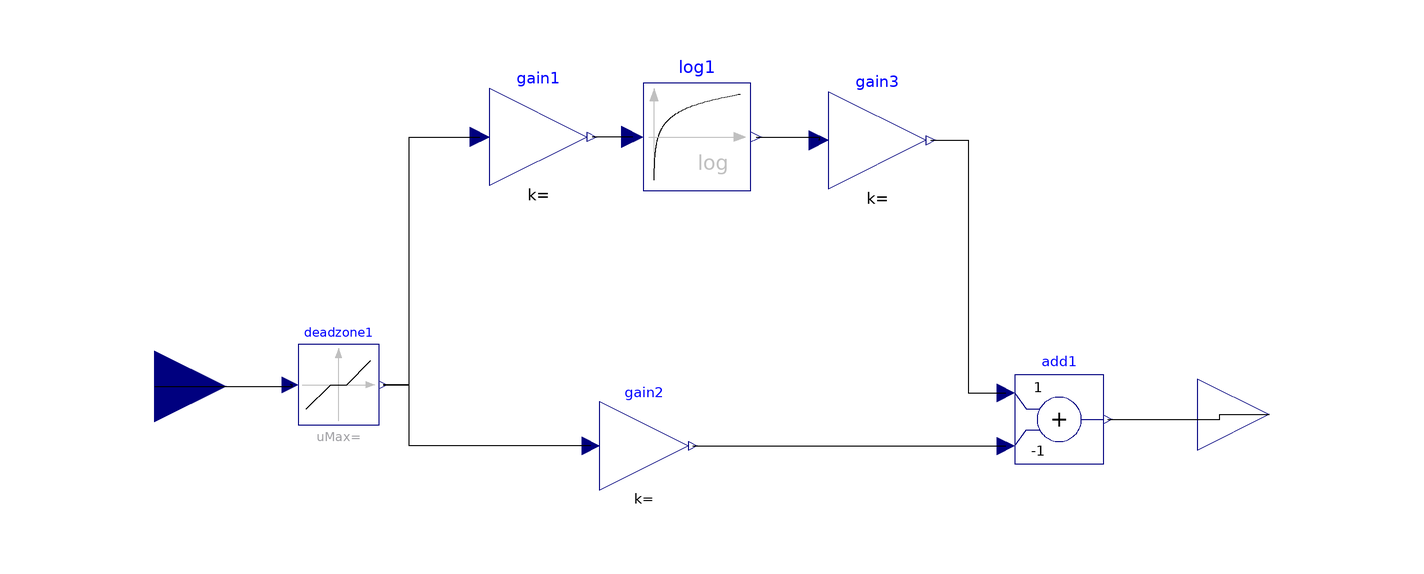

Above is the diagram view of the following Modelica model: its components placed by their Placement annotations and its connect equations drawn as lines.

model EngineMaxTorque
  Modelica.Blocks.Math.Gain gain1 annotation(Placement(visible = true, transformation(origin = {-28.6111,51.3889}, extent = {{-8.19616,-8.19616},{8.19616,8.19616}}, rotation = 0)));
  Modelica.Blocks.Math.Gain gain2 annotation(Placement(visible = true, transformation(origin = {-10.8333,-0.555556}, extent = {{-7.45106,-7.45106},{7.45106,7.45106}}, rotation = 0)));
  Modelica.Blocks.Nonlinear.DeadZone deadzone1 annotation(Placement(visible = true, transformation(origin = {-62.1667,9.72222}, extent = {{-6.77369,-6.77369},{6.77369,6.77369}}, rotation = 0)));
  Modelica.Blocks.Math.Add add1(k2 = -1) annotation(Placement(visible = true, transformation(origin = {58.8889,3.88889}, extent = {{-7.45106,-7.45106},{7.45106,7.45106}}, rotation = 0)));
  Modelica.Blocks.Math.Log log1 annotation(Placement(visible = true, transformation(origin = {-1.94444,51.3889}, extent = {{-9.01578,-9.01578},{9.01578,9.01578}}, rotation = 0)));
  Modelica.Blocks.Math.Gain gain3 annotation(Placement(visible = true, transformation(origin = {28.3333,50.8333}, extent = {{-8.19616,-8.19616},{8.19616,8.19616}}, rotation = 0)));
  Modelica.Blocks.Interfaces.RealInput speed annotation(Placement(visible = true, transformation(origin = {-93.0556,9.44444}, extent = {{-12,-12},{12,12}}, rotation = 0), iconTransformation(origin = {-93.0556,9.44444}, extent = {{-12,-12},{12,12}}, rotation = 0)));
  annotation(Diagram(), Icon());
  Modelica.Blocks.Interfaces.RealOutput maxTorque annotation(Placement(visible = true, transformation(origin = {94.1667,4.72222}, extent = {{-12,-12},{12,12}}, rotation = 0), iconTransformation(origin = {94.1667,4.72222}, extent = {{-12,-12},{12,12}}, rotation = 0)));
equation
  connect(add1.y,maxTorque) annotation(Line(points = {{67.0851,3.88889},{85.8333,3.88889},{85.8333,4.72222},{94.1667,4.72222}}));
  connect(speed,deadzone1.u) annotation(Line(points = {{-93.0556,9.44444},{-70,9.44444},{-70,9.72222},{-70.2951,9.72222}}));
  connect(gain3.y,add1.u1) annotation(Line(points = {{37.3491,50.8333},{43.6111,50.8333},{43.6111,8.33333},{49.9476,8.33333},{49.9476,8.35952}}));
  connect(log1.y,gain3.u) annotation(Line(points = {{7.97291,51.3889},{18.6111,51.3889},{18.6111,50.8333},{18.4979,50.8333}}));
  connect(log1.u,gain1.y) annotation(Line(points = {{-12.7634,51.3889},{-19.4444,51.3889},{-19.4444,51.3889},{-19.5953,51.3889}}));
  connect(gain2.y,add1.u2) annotation(Line(points = {{-2.63717,-0.555556},{21.3889,-0.555556},{21.3889,-0.581745},{49.9476,-0.581745}}));
  connect(gain2.u,deadzone1.y) annotation(Line(points = {{-19.7746,-0.555556},{-50.2778,-0.555556},{-50.2778,9.72222},{-54.7156,9.72222},{-54.7156,9.72222}}));
  connect(deadzone1.y,gain1.u) annotation(Line(points = {{-54.7156,9.72222},{-50.2778,9.72222},{-50.2778,51.3889},{-38.4465,51.3889},{-38.4465,51.3889}}));
end EngineMaxTorque;